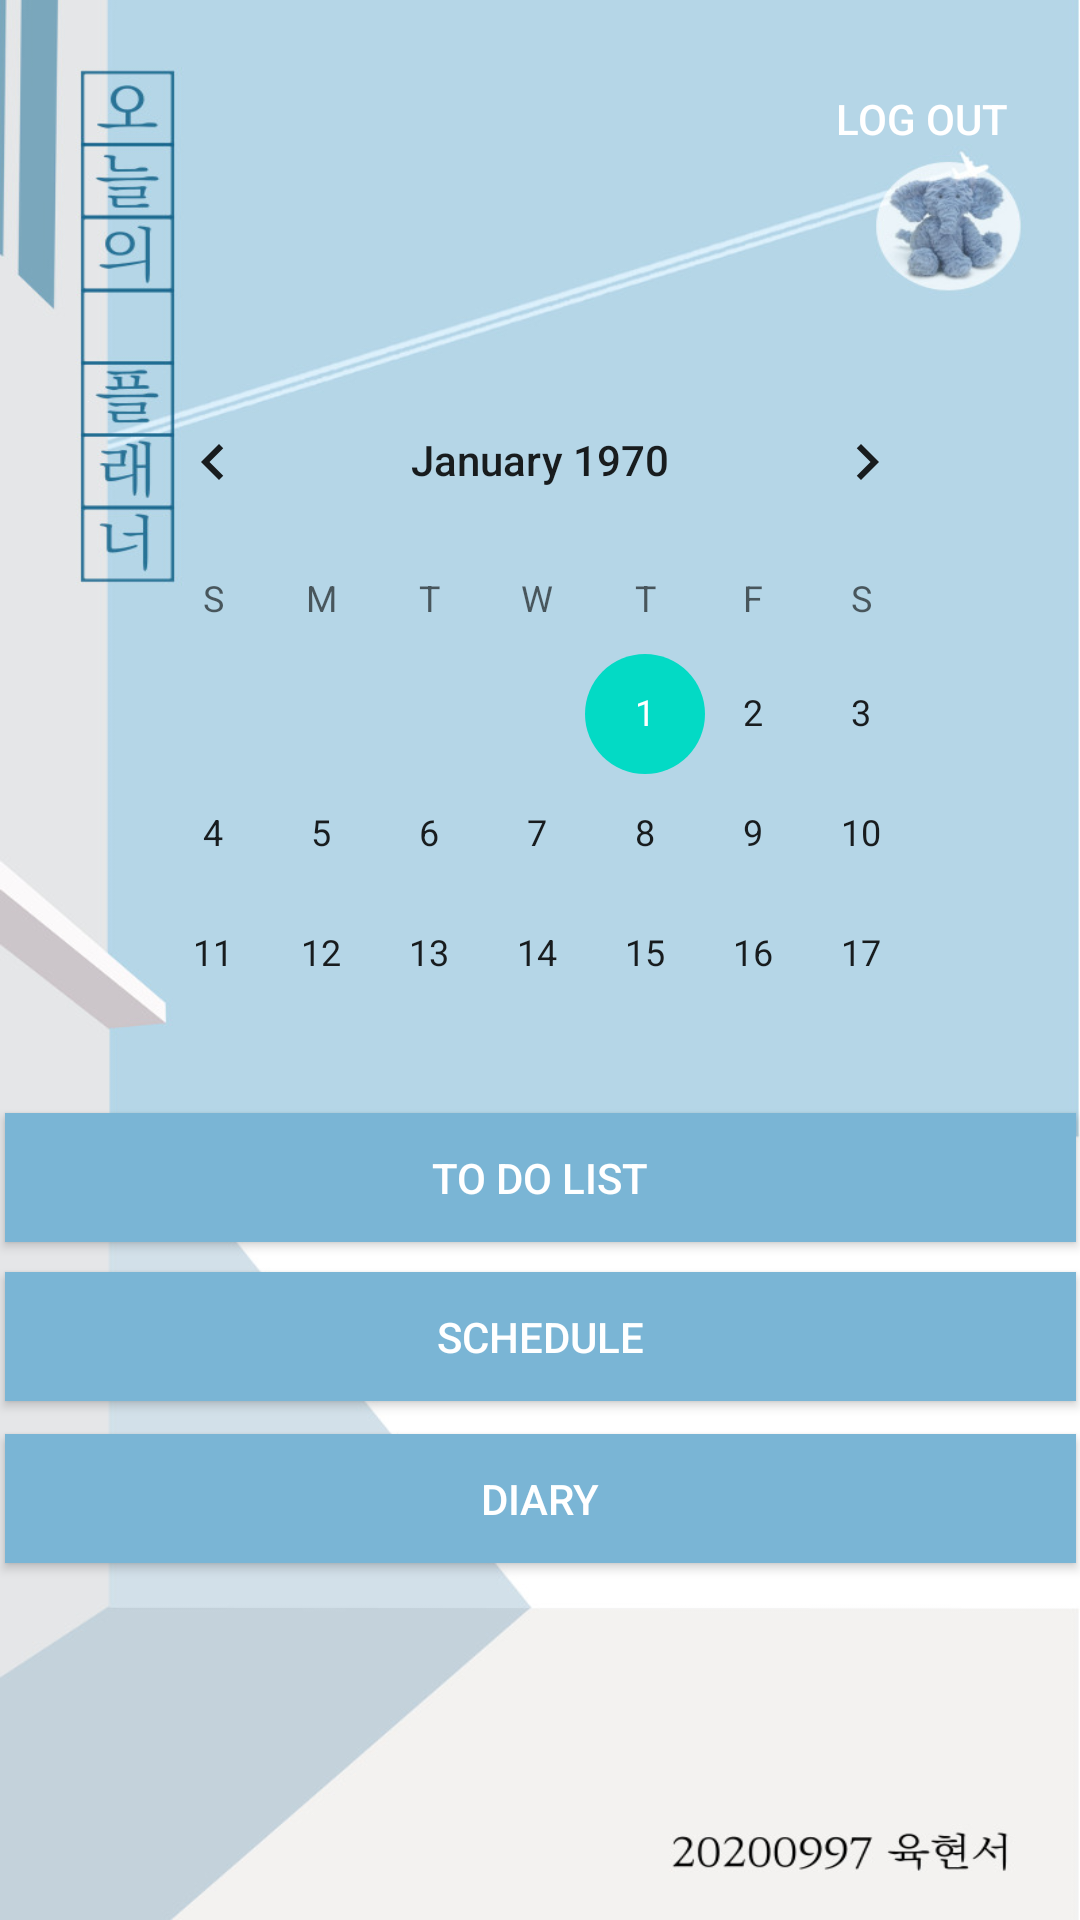

Reconstruct the res/layout file that produces this screen, plus the resources it refers to.
<!-- AndroidManifest.xml: application theme Theme.MyApplication -->
<!-- res/layout/activity_main.xml -->
<?xml version="1.0" encoding="utf-8"?>
<androidx.constraintlayout.widget.ConstraintLayout xmlns:android="http://schemas.android.com/apk/res/android"
    xmlns:app="http://schemas.android.com/apk/res-auto"
    xmlns:tools="http://schemas.android.com/tools"
    android:layout_width="match_parent"
    android:layout_height="match_parent"
    tools:context=".MainActivity">

    <ImageView
        android:id="@+id/login3"
        android:layout_width="0dp"
        android:layout_height="0dp"
        android:scaleType="fitXY"
        android:src="@drawable/img_main2"
        app:layout_constraintBottom_toBottomOf="parent"
        app:layout_constraintEnd_toEndOf="parent"
        app:layout_constraintStart_toStartOf="parent"
        app:layout_constraintTop_toTopOf="parent"
        tools:ignore="MissingConstraints" />

    <android.widget.Button
        android:id="@+id/todo_p"
        android:layout_width="357dp"
        android:layout_height="43dp"
        android:layout_marginStart="24dp"
        android:layout_marginEnd="24dp"
        android:layout_marginBottom="10dp"
        android:background="#7AB5D5"
        android:text="To Do List"
        android:textColor="#ffffff"
        app:layout_constraintBottom_toTopOf="@+id/sche_p"
        app:layout_constraintEnd_toEndOf="parent"
        app:layout_constraintStart_toStartOf="parent"
        app:layout_constraintTop_toBottomOf="@+id/calendarView2"
        tools:ignore="TouchTargetSizeCheck,TextContrastCheck" />

    <android.widget.Button
        android:id="@+id/diary_p"
        android:layout_width="357dp"
        android:layout_height="43dp"
        android:layout_marginStart="24dp"
        android:layout_marginEnd="24dp"
        android:layout_marginBottom="119dp"
        android:background="#7AB5D5"
        android:text="Diary"
        android:textColor="#ffffff"
        app:layout_constraintBottom_toBottomOf="parent"
        app:layout_constraintEnd_toEndOf="parent"
        app:layout_constraintStart_toStartOf="parent"
        app:layout_constraintTop_toBottomOf="@+id/sche_p"
        tools:ignore="TouchTargetSizeCheck,TextContrastCheck" />

    <android.widget.Button
        android:id="@+id/sche_p"
        android:layout_width="357dp"
        android:layout_height="43dp"
        android:layout_marginStart="24dp"
        android:layout_marginEnd="24dp"
        android:layout_marginBottom="11dp"
        android:background="#7AB5D5"
        android:text="Schedule"
        android:textColor="#ffffff"
        app:layout_constraintBottom_toTopOf="@+id/diary_p"
        app:layout_constraintEnd_toEndOf="parent"
        app:layout_constraintStart_toStartOf="parent"
        app:layout_constraintTop_toBottomOf="@+id/todo_p"
        tools:ignore="TouchTargetSizeCheck,TextContrastCheck" />

    <android.widget.Button
        android:id="@+id/logout"
        android:layout_width="106dp"
        android:layout_height="43dp"
        android:layout_marginTop="18dp"
        android:layout_marginBottom="59dp"
        android:background="#00ff0000"
        android:text="Log Out"
        android:textColor="#ffffff"
        app:layout_constraintBottom_toTopOf="@+id/calendarView2"
        app:layout_constraintEnd_toEndOf="@+id/login3"
        app:layout_constraintTop_toTopOf="parent"
        tools:ignore="TouchTargetSizeCheck" />

    <CalendarView
        android:id="@+id/calendarView2"
        android:layout_width="0dp"
        android:layout_height="0dp"
        android:layout_marginStart="33dp"
        android:layout_marginEnd="33dp"
        android:layout_marginBottom="28dp"
        app:layout_constraintBottom_toTopOf="@+id/todo_p"
        app:layout_constraintEnd_toEndOf="parent"
        app:layout_constraintHorizontal_bias="0.0"
        app:layout_constraintStart_toStartOf="parent"
        app:layout_constraintTop_toBottomOf="@+id/logout" />

</androidx.constraintlayout.widget.ConstraintLayout>
<!-- resources referenced by this layout -->
<resources>
  <!-- drawable img_main2: jpg bitmap (drawable, 62049 bytes) -->
  <style name="Theme.MyApplication" parent="Theme.MaterialComponents.DayNight.DarkActionBar">
          
          <item name="colorPrimary">@color/purple_500</item>
          <item name="colorPrimaryVariant">@color/purple_700</item>
          <item name="colorOnPrimary">@color/white</item>
          
          <item name="colorSecondary">@color/teal_200</item>
          <item name="colorSecondaryVariant">@color/teal_700</item>
          <item name="colorOnSecondary">@color/black</item>
          
          <item name="color">@color/alpha</item>
      </style>
  <color name="purple_500">#7AB5D5</color>
  <color name="purple_700">#4C8DC3</color>
  <color name="white">#FFFFFFFF</color>
  <color name="teal_200">#FF03DAC5</color>
  <color name="teal_700">#FF018786</color>
  <color name="black">#FF000000</color>
  <color name="alpha">#00FFFFFF</color>
</resources>
